The GitHub repository htthao12/benhcay contains a labelled image folder "data" with 7 categories: anthracnose, aphids, healthy, powdery mildew, rust, scorch sunburn, yellowing wilt. Examples follow, each with its label.

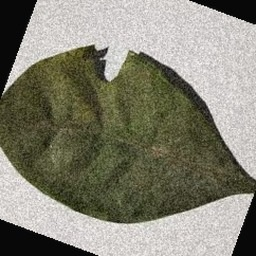
Label: aphids

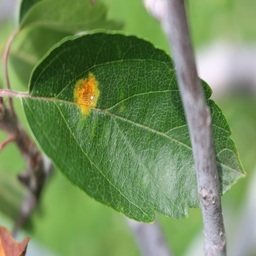
Label: rust

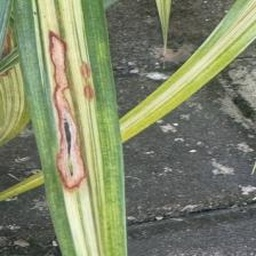
Label: anthracnose

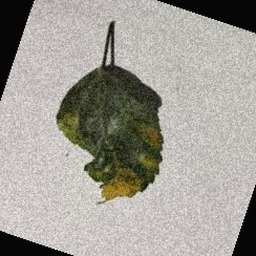
Label: scorch sunburn

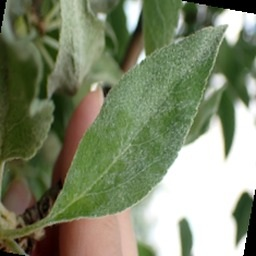
Label: powdery mildew

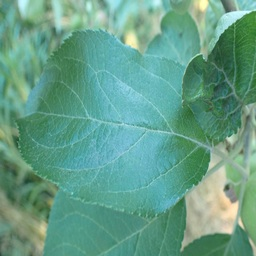
Label: healthy
